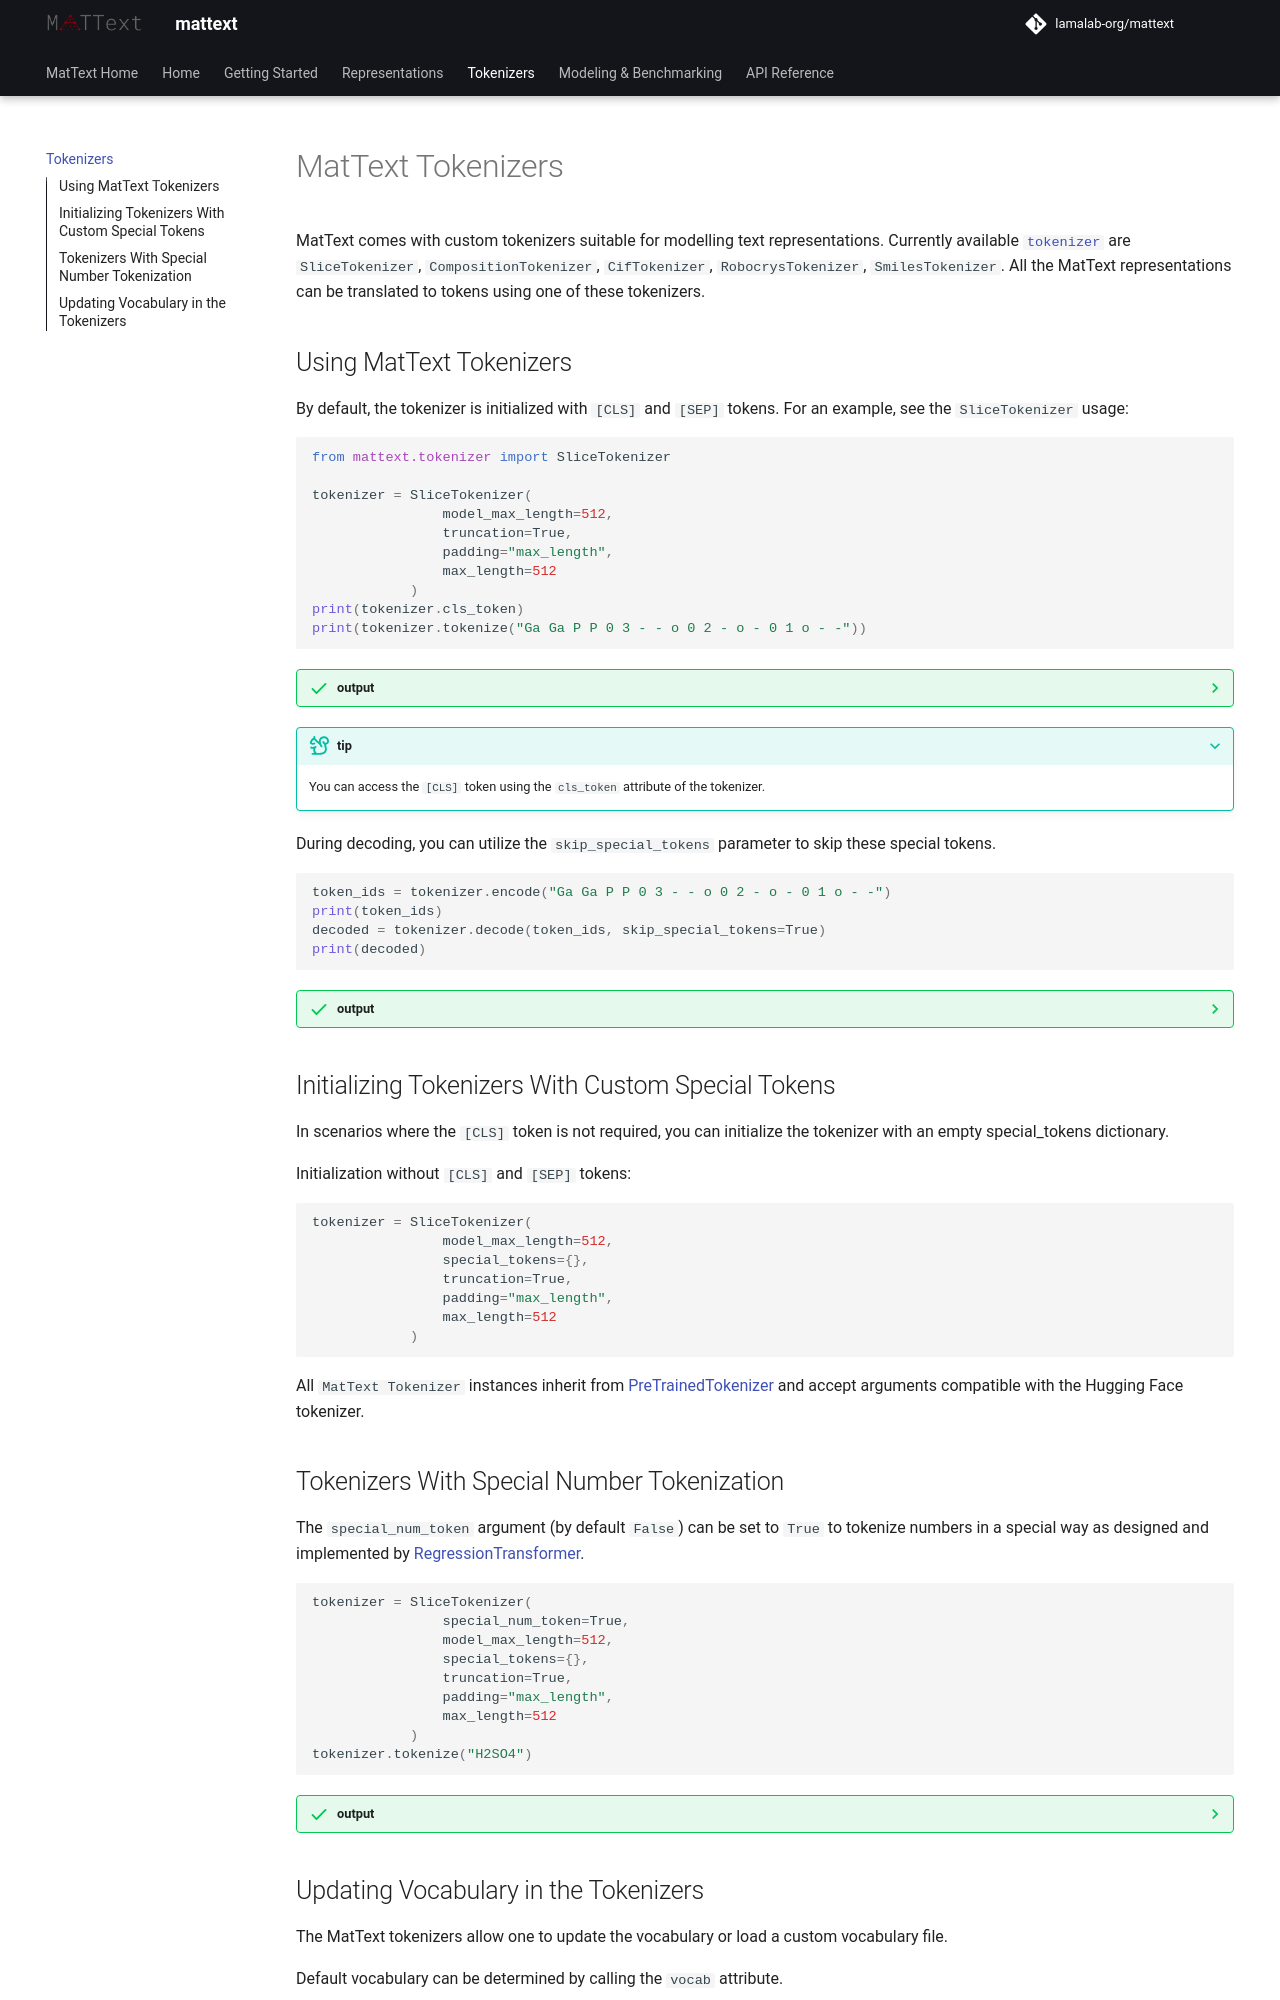

repository: lamalab-org/MatText · page: docs/tokenizers/index.html · generator: mkdocs

# MatText Tokenizers

MatText comes with custom tokenizers suitable for modelling text representations.
Currently available [`tokenizer`](api.md#mattext.tokenizer) are `SliceTokenizer`, `CompositionTokenizer`, `CifTokenizer`, `RobocrysTokenizer`, `SmilesTokenizer`. All the MatText representations can be translated to tokens using one of these tokenizers.


## Using MatText Tokenizers

By default, the tokenizer is initialized with `[CLS]` and `[SEP]`
tokens. For an example, see the `SliceTokenizer` usage:

``` python
from mattext.tokenizer import SliceTokenizer

tokenizer = SliceTokenizer(
                model_max_length=512,
                truncation=True,
                padding="max_length",
                max_length=512
            )
print(tokenizer.cls_token)
print(tokenizer.tokenize("Ga Ga P P 0 3 - - o 0 2 - o - 0 1 o - -"))
```

??? success "output"

    ```bash
    [CLS]
    ['[CLS]', 'Ga', 'Ga', 'P', 'P', '0', '3', '- - o', '0', '2', '- o -', '0', '1', 'o - -', '[SEP]']
    ```


???+ tip "tip"

    You can access the `[CLS]` token using the `cls_token` attribute of the tokenizer.

During decoding, you can utilize the `skip_special_tokens` parameter to skip these special tokens.

``` python
token_ids = tokenizer.encode("Ga Ga P P 0 3 - - o 0 2 - o - 0 1 o - -")
print(token_ids)
decoded = tokenizer.decode(token_ids, skip_special_tokens=True)
print(decoded)
```
??? success "output"

    ```bash
    [149, 57, 57, 41, 41, 139, 142, 24, 139, 141, 20, 139, 140, 8, 150]
    Ga Ga P P 0 3 - - o 0 2 - o - 0 1 o - -
    ```

## Initializing Tokenizers With Custom Special Tokens

In scenarios where the `[CLS]` token is not required, you can initialize
the tokenizer with an empty special_tokens dictionary.

Initialization without `[CLS]` and `[SEP]` tokens:

``` python
tokenizer = SliceTokenizer(
                model_max_length=512,
                special_tokens={},
                truncation=True,
                padding="max_length",
                max_length=512
            )
```

All `MatText Tokenizer` instances inherit from
[PreTrainedTokenizer](https://huggingface.co/docs/transformers/v4.40.1/en/main_classes/tokenizer#transformers.PreTrainedTokenizer) and accept arguments compatible with the Hugging Face tokenizer.

## Tokenizers With Special Number Tokenization

The `special_num_token` argument (by default `False`) can be
set to `True`  to tokenize numbers in a special way as designed and
implemented by
[RegressionTransformer](https://www.nature.com/articles/s42256-023-00639-z).


``` python
tokenizer = SliceTokenizer(
                special_num_token=True,
                model_max_length=512,
                special_tokens={},
                truncation=True,
                padding="max_length",
                max_length=512
            )
tokenizer.tokenize("H2SO4")
```

??? success "output"

    ```python
    ['H', '_2_0_', 'S', 'O', '_4_0_']
    ```
